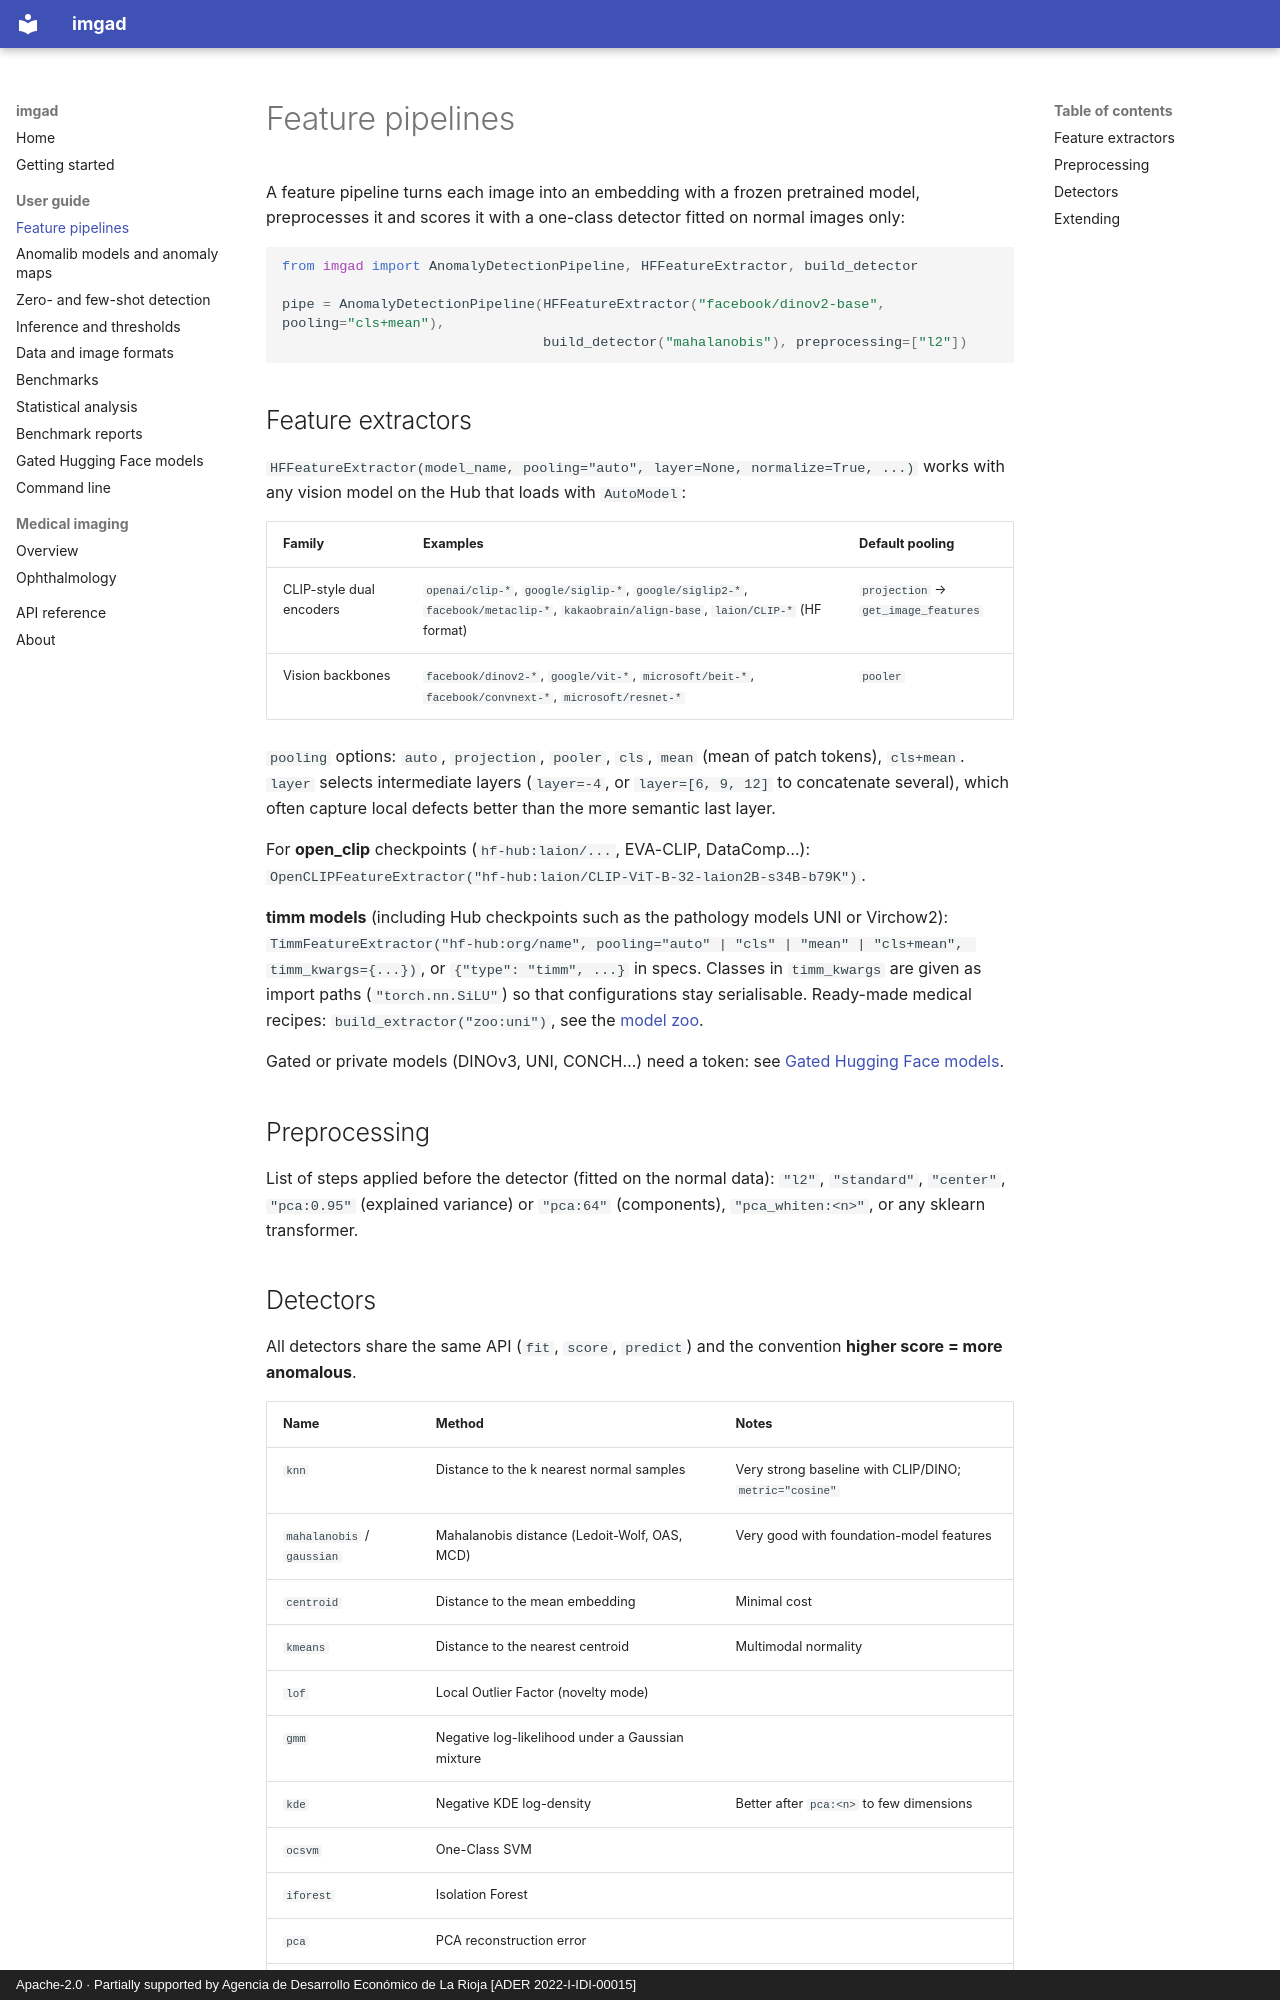

repository: joheras/imgad · page: guide/pipelines/index.html · generator: mkdocs · copyright: Apache-2.0 · Partially supported by Agencia de Desarrollo Económico de La Rioja [ADER 2022-I-IDI-00015]

# Feature pipelines

A feature pipeline turns each image into an embedding with a frozen pretrained model, preprocesses it and scores it with a one-class detector fitted on normal images only:

```python
from imgad import AnomalyDetectionPipeline, HFFeatureExtractor, build_detector

pipe = AnomalyDetectionPipeline(HFFeatureExtractor("facebook/dinov2-base", pooling="cls+mean"),
                                build_detector("mahalanobis"), preprocessing=["l2"])
```

## Feature extractors

`HFFeatureExtractor(model_name, pooling="auto", layer=None, normalize=True, ...)` works with any
vision model on the Hub that loads with `AutoModel`:

| Family | Examples | Default pooling |
|---|---|---|
| CLIP-style dual encoders | `openai/clip-*`, `google/siglip-*`, `google/siglip2-*`, `facebook/metaclip-*`, `kakaobrain/align-base`, `laion/CLIP-*` (HF format) | `projection` → `get_image_features` |
| Vision backbones | `facebook/dinov2-*`, `google/vit-*`, `microsoft/beit-*`, `facebook/convnext-*`, `microsoft/resnet-*` | `pooler` |

`pooling` options: `auto`, `projection`, `pooler`, `cls`, `mean` (mean of patch tokens), `cls+mean`.
`layer` selects intermediate layers (`layer=-4`, or `layer=[6, 9, 12]` to concatenate several), which
often capture local defects better than the more semantic last layer.

For **open_clip** checkpoints (`hf-hub:laion/...`, EVA-CLIP, DataComp…):
`OpenCLIPFeatureExtractor("hf-hub:laion/CLIP-ViT-B-32-laion2B-s34B-b79K")`.


**timm models** (including Hub checkpoints such as the pathology models UNI or Virchow2):
`TimmFeatureExtractor("hf-hub:org/name", pooling="auto" | "cls" | "mean" | "cls+mean", timm_kwargs={...})`, or
`{"type": "timm", ...}` in specs. Classes in `timm_kwargs` are given as import paths (`"torch.nn.SiLU"`) so that
configurations stay serialisable. Ready-made medical recipes: `build_extractor("zoo:uni")`, see the
[model zoo](../medical.md#2-choose-a-feature-extractor).

Gated or private models (DINOv3, UNI, CONCH…) need a token: see [Gated Hugging Face models](gated-models.md).

## Preprocessing

List of steps applied before the detector (fitted on the normal data):
`"l2"`, `"standard"`, `"center"`, `"pca:0.95"` (explained variance) or `"pca:64"` (components),
`"pca_whiten:<n>"`, or any sklearn transformer.
